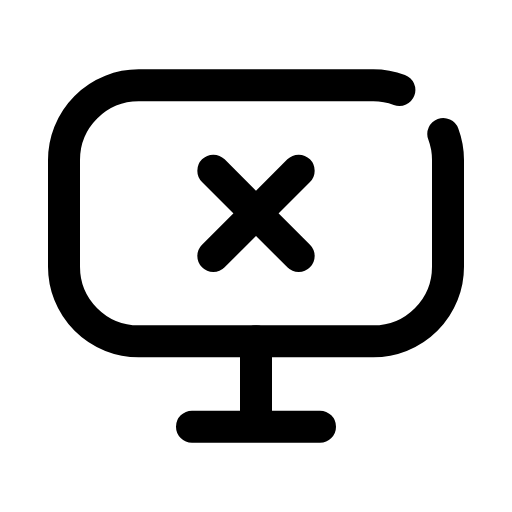
t = 0.00 s
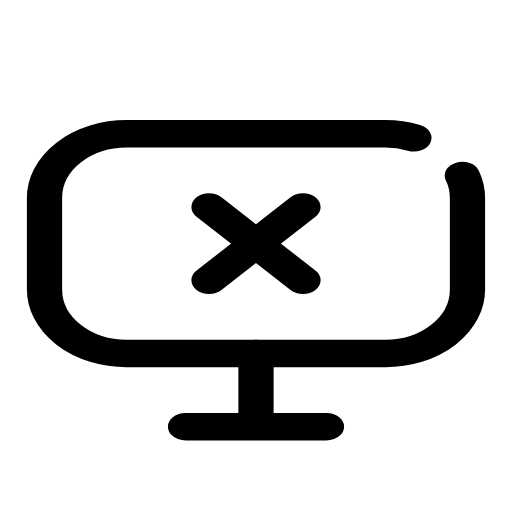
t = 0.14 s
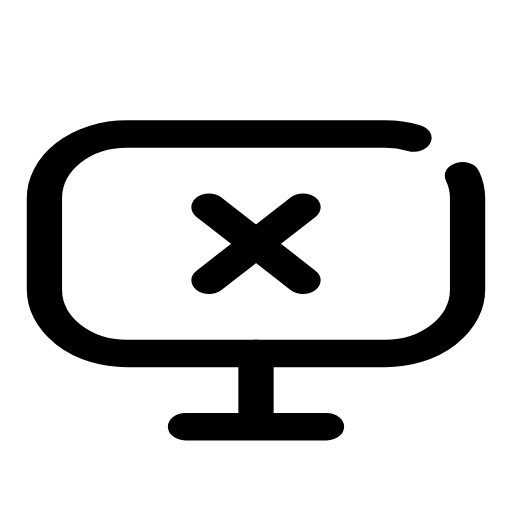
t = 0.21 s
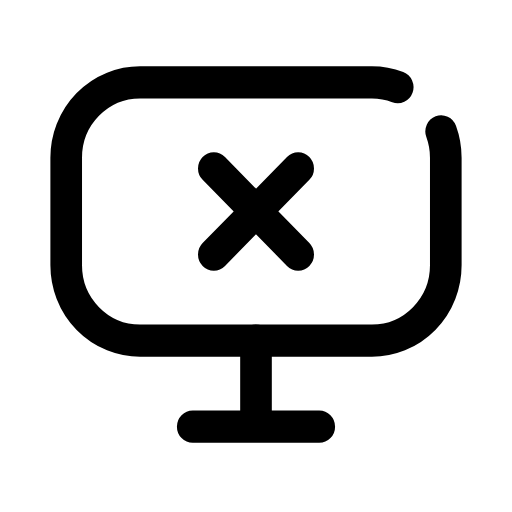
t = 0.33 s
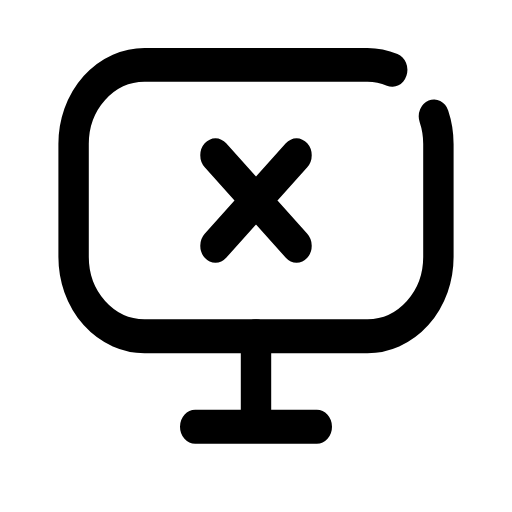
t = 0.49 s
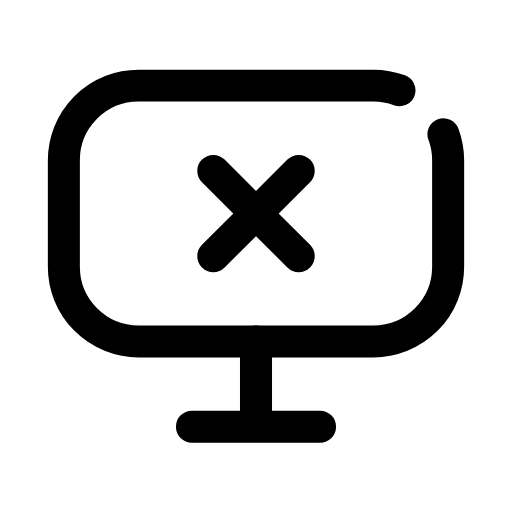
t = 0.60 s

The animated SVG that drew these frames (rendered in a browser with its animation timeline set to each time). Animation: 1 CSS @keyframes rule; one cycle of 0.70 s, repeats indefinitely.

<svg xmlns="http://www.w3.org/2000/svg" viewBox="0 0 24 24" width="24" height="24" class="rd-a-monitor-x" data-rd-animate="hover"><style>.rd-a-monitor-x{overflow:visible}.rd-a-monitor-x *{transform-box:view-box}.rd-a-monitor-x .a{transform-origin:12px 20px}@media (prefers-reduced-motion:no-preference){.rd-a-monitor-x[data-rd-animate="hover"]:hover .a,:hover>.rd-a-monitor-x[data-rd-animate="parent"] .a,.rd-a-monitor-x[data-rd-animate="play"] .a,.rd-a-monitor-x[data-rd-animate="loop"] .a{animation:rd-monitor-x-m calc(0.7s*var(--rd-speed,1)) cubic-bezier(.34,1.3,.5,1)}.rd-a-monitor-x[data-rd-animate="loop"] *{animation-iteration-count:infinite!important}@keyframes rd-monitor-x-m{0%,100%{scale:1 1}40%{scale:1.1 .86}70%{scale:.95 1.06}}}</style><g fill="none" stroke="currentColor" stroke-linecap="round" stroke-linejoin="round" stroke-width="1.5"><g class="a"><path d="M20.78 6.28A3.5 3.5 0 0 1 21 7.5V12.5A3.5 3.5 0 0 1 17.5 16H6.5A3.5 3.5 0 0 1 3 12.5V7.5A3.5 3.5 0 0 1 6.5 4H17.5A3.5 3.5 0 0 1 18.72 4.22"/><path d="M9 20h6M12 16v4"/><path d="M10 8l4 4M14 8l-4 4"/></g></g></svg>
